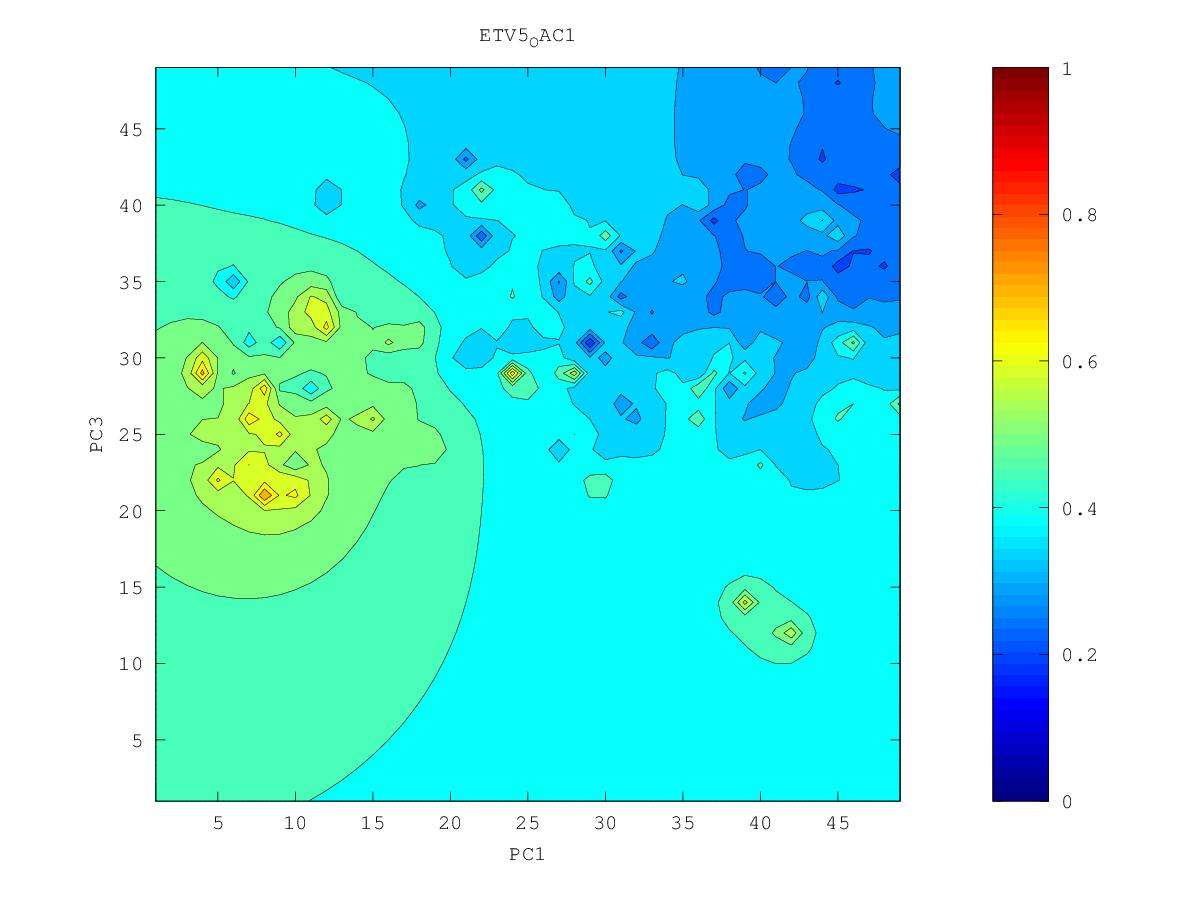

The table this chart was drawn from, first rows:
0.301112158604, 0.298159169557, 0.295598453904, 0.292670560873, 0.288572191925, 0.282216720223, 0.270344106357, 0.203389646956, 0.257862586449, 0.265790646569, 0.26792388036, 0.277955942004, 0.275813103198, 0.266224383384, 0.237450107586, 0.283484485155, 0.294515249281, 0.32766728029, 0.35013291322, 0.365900189842, 0.367055609555, 0.376203204209, 0.5009344099, 0.415311894061
0.2948, 0.2921, 0.2908, 0.2889, 0.2856, 0.2799, 0.2701, 0.2548, 0.2534, 0.2683, 0.2733, 0.2678, 0.2532, 0.2275, 0.2659, 0.2824, 0.2928, 0.3274, 0.341, 0.352, 0.3654, 0.3846, 0.4039, 0.4033
0.2828, 0.2818, 0.2844, 0.2849, 0.2828, 0.2781, 0.2707, 0.2555, 0.2387, 0.2685, 0.2773, 0.264, 0.2309, 0.2488, 0.27, 0.284, 0.3068, 0.3406, 0.3524, 0.3484, 0.348, 0.3998, 0.4177, 0.4036
0.2383, 0.2621, 0.2759, 0.2807, 0.2797, 0.2754, 0.2698, 0.2606, 0.2283, 0.2696, 0.2944, 0.2912, 0.2339, 0.2439, 0.2607, 0.2571, 0.2937, 0.3591, 0.4995, 0.3896, 0.3727, 0.4146, 0.4383, 0.4111
0.2556, 0.2306, 0.2656, 0.2778, 0.2761, 0.2681, 0.2639, 0.2598, 0.2181, 0.2888, 0.319, 0.3717, 0.2815, 0.2134, 0.2613, 0.2751, 0.3174, 0.3486, 0.414, 0.3826, 0.3775, 0.3914, 0.4263, 0.445
0.2765, 0.2598, 0.272, 0.2793, 0.274, 0.2387, 0.2276, 0.2663, 0.2834, 0.3125, 0.3893, 0.3221, 0.2916, 0.2754, 0.2874, 0.3757, 0.337, 0.334, 0.3492, 0.3737, 0.3708, 0.3772, 0.3985, 0.4086
0.2869, 0.2831, 0.2841, 0.2847, 0.2799, 0.2667, 0.2605, 0.2787, 0.2954, 0.3165, 0.3521, 0.3116, 0.2856, 0.2601, 0.287, 0.2654, 0.3215, 0.3172, 0.3077, 0.2996, 0.3533, 0.3609, 0.3709, 0.378
0.2868, 0.2882, 0.2909, 0.2912, 0.2889, 0.2853, 0.2848, 0.29, 0.2985, 0.3086, 0.3167, 0.307, 0.2886, 0.2818, 0.2915, 0.3065, 0.3215, 0.3188, 0.321, 0.3163, 0.3313, 0.3438, 0.3524, 0.3635
0.2394, 0.2862, 0.2957, 0.2973, 0.2962, 0.294, 0.2921, 0.2925, 0.2969, 0.3021, 0.3046, 0.3006, 0.293, 0.2866, 0.2872, 0.2429, 0.3101, 0.3001, 0.3486, 0.3333, 0.3349, 0.3076, 0.3262, 0.3532
0.2796, 0.2946, 0.3019, 0.3034, 0.3023, 0.2993, 0.2924, 0.28, 0.2906, 0.296, 0.2976, 0.2955, 0.2898, 0.2702, 0.2429, 0.2964, 0.303, 0.3249, 0.3688, 0.3582, 0.3657, 0.3465, 0.3049, 0.3488
0.3068, 0.3077, 0.3094, 0.3097, 0.3083, 0.3048, 0.2955, 0.2606, 0.2852, 0.2838, 0.2908, 0.2885, 0.2853, 0.2776, 0.2759, 0.2951, 0.2979, 0.3198, 0.3022, 0.3765, 0.4443, 0.3739, 0.3454, 0.3326
0.3176, 0.3168, 0.3166, 0.3161, 0.3148, 0.3123, 0.3079, 0.3029, 0.2947, 0.2686, 0.2827, 0.2717, 0.2736, 0.2776, 0.2688, 0.2945, 0.3052, 0.3332, 0.3874, 0.391, 0.3857, 0.2955, 0.3579, 0.3571
0.3247, 0.3237, 0.3231, 0.3224, 0.3214, 0.3202, 0.3191, 0.3201, 0.3285, 0.3196, 0.2183, 0.2873, 0.2938, 0.2955, 0.2901, 0.2752, 0.2725, 0.336, 0.3809, 0.3895, 0.4513, 0.3998, 0.3904, 0.3908
0.3305, 0.3296, 0.3289, 0.3283, 0.3278, 0.3274, 0.3279, 0.3318, 0.3528, 0.3697, 0.2924, 0.3053, 0.3099, 0.3116, 0.3077, 0.297, 0.3118, 0.3343, 0.354, 0.3679, 0.3389, 0.48, 0.4161, 0.4698
0.3355, 0.3348, 0.3343, 0.3339, 0.3337, 0.3337, 0.3344, 0.3366, 0.3402, 0.3365, 0.325, 0.3218, 0.3226, 0.3263, 0.3465, 0.3006, 0.3128, 0.3318, 0.3426, 0.3435, 0.3728, 0.3963, 0.4044, 0.4221
0.34, 0.3396, 0.3392, 0.3391, 0.3391, 0.3393, 0.3398, 0.3406, 0.3408, 0.3389, 0.3355, 0.3329, 0.3316, 0.3317, 0.3323, 0.326, 0.3209, 0.3275, 0.3328, 0.3355, 0.403, 0.4024, 0.389, 0.3896
0.3442, 0.344, 0.3439, 0.3439, 0.3441, 0.3445, 0.345, 0.3456, 0.346, 0.3456, 0.3444, 0.3419, 0.338, 0.3331, 0.3247, 0.3181, 0.2812, 0.3183, 0.2441, 0.3443, 0.3802, 0.3833, 0.3725, 0.3714
0.3481, 0.3481, 0.3482, 0.3484, 0.3489, 0.3494, 0.3502, 0.3512, 0.3524, 0.3539, 0.3552, 0.3524, 0.3414, 0.3349, 0.2948, 0.3207, 0.3297, 0.319, 0.3084, 0.3433, 0.358, 0.3584, 0.343, 0.3226
0.3517, 0.3519, 0.3523, 0.3527, 0.3534, 0.3542, 0.3552, 0.3565, 0.3587, 0.3628, 0.3714, 0.3827, 0.2783, 0.3432, 0.3394, 0.266, 0.4021, 0.3508, 0.3408, 0.345, 0.3513, 0.3501, 0.3155, 0.3429
0.3552, 0.3555, 0.3561, 0.3568, 0.3576, 0.3586, 0.3597, 0.361, 0.3633, 0.3694, 0.3844, 0.4655, 0.3812, 0.3693, 0.3688, 0.3661, 0.3843, 0.36, 0.345, 0.3311, 0.342, 0.3564, 0.3612, 0.3692
0.3584, 0.3589, 0.3596, 0.3605, 0.3616, 0.3628, 0.3639, 0.3643, 0.362, 0.3688, 0.3844, 0.3908, 0.3861, 0.3951, 0.4538, 0.3808, 0.3714, 0.3583, 0.1844, 0.3438, 0.3567, 0.3518, 0.373, 0.3874
0.3613, 0.3621, 0.3629, 0.364, 0.3653, 0.3668, 0.3683, 0.3686, 0.3552, 0.3657, 0.4003, 0.3898, 0.3858, 0.3882, 0.3922, 0.3741, 0.3739, 0.3711, 0.3562, 0.3406, 0.5725, 0.3682, 0.3859, 0.3993
0.3641, 0.3649, 0.366, 0.3672, 0.3688, 0.3707, 0.373, 0.3759, 0.3828, 0.4352, 0.4209, 0.3926, 0.385, 0.3732, 0.2823, 0.3145, 0.3858, 0.3968, 0.385, 0.4128, 0.4576, 0.4087, 0.4019, 0.4037
0.3666, 0.3675, 0.3686, 0.37, 0.3718, 0.374, 0.377, 0.3812, 0.3879, 0.3977, 0.3979, 0.3913, 0.3872, 0.3826, 0.3784, 0.3847, 0.4126, 0.4145, 0.3738, 0.4043, 0.391, 0.4235, 0.4152, 0.4107
0.3689, 0.3698, 0.3709, 0.3723, 0.3741, 0.3766, 0.3802, 0.3848, 0.3894, 0.3922, 0.3917, 0.3899, 0.3903, 0.3957, 0.4143, 0.4176, 0.398, 0.3734, 0.3633, 0.4013, 0.454, 0.4696, 0.427, 0.4184
0.3709, 0.3718, 0.3728, 0.374, 0.3755, 0.3779, 0.3824, 0.3894, 0.3956, 0.395, 0.39, 0.3869, 0.3896, 0.4002, 0.4349, 0.4416, 0.4074, 0.3697, 0.3399, 0.4042, 0.6757, 0.4489, 0.4305, 0.4243
0.3727, 0.3736, 0.3744, 0.375, 0.3755, 0.3763, 0.381, 0.3959, 0.4208, 0.4082, 0.3873, 0.3735, 0.3802, 0.3934, 0.4082, 0.4165, 0.4375, 0.4355, 0.3815, 0.3984, 0.426, 0.4308, 0.4294, 0.4289
0.3744, 0.3752, 0.3758, 0.3758, 0.3743, 0.3691, 0.3622, 0.3929, 0.5032, 0.4226, 0.3822, 0.2447, 0.361, 0.3791, 0.3986, 0.4089, 0.4135, 0.3903, 0.3533, 0.3559, 0.4059, 0.4231, 0.4304, 0.4345
0.376, 0.3769, 0.3773, 0.3769, 0.3743, 0.3633, 0.2719, 0.3754, 0.4022, 0.3985, 0.3838, 0.3692, 0.3495, 0.3553, 0.3968, 0.4084, 0.4107, 0.4019, 0.3805, 0.3495, 0.4041, 0.4254, 0.4362, 0.4434
0.3776, 0.3785, 0.3791, 0.3789, 0.3772, 0.3728, 0.369, 0.3777, 0.3844, 0.3844, 0.3842, 0.3836, 0.3824, 0.3898, 0.4048, 0.4151, 0.4206, 0.4203, 0.4093, 0.3945, 0.4201, 0.4362, 0.447, 0.4566
0.3791, 0.3803, 0.3811, 0.3815, 0.3811, 0.3802, 0.3798, 0.3798, 0.3732, 0.3581, 0.3799, 0.3913, 0.3981, 0.406, 0.4159, 0.4262, 0.4373, 0.4505, 0.449, 0.4395, 0.4428, 0.4522, 0.4618, 0.4727
0.3805, 0.382, 0.3833, 0.3841, 0.3847, 0.3849, 0.3847, 0.3826, 0.3708, 0.3215, 0.3809, 0.3983, 0.4079, 0.4167, 0.4264, 0.438, 0.4551, 0.5092, 0.5034, 0.4627, 0.4602, 0.4719, 0.4815, 0.4872
0.3817, 0.3837, 0.3854, 0.3867, 0.3878, 0.3886, 0.3889, 0.3882, 0.3856, 0.3852, 0.3954, 0.4067, 0.4164, 0.4257, 0.4357, 0.4477, 0.4648, 0.4929, 0.5081, 0.4646, 0.4615, 0.5063, 0.5223, 0.5019
0.3828, 0.3853, 0.3874, 0.3892, 0.3907, 0.3919, 0.3929, 0.3938, 0.3952, 0.3989, 0.406, 0.4149, 0.4242, 0.4336, 0.4436, 0.4553, 0.4703, 0.4948, 0.5533, 0.4581, 0.4554, 0.5121, 0.5316, 0.5188
0.3837, 0.3868, 0.3894, 0.3915, 0.3933, 0.3948, 0.396, 0.3974, 0.3999, 0.4047, 0.4123, 0.4216, 0.4313, 0.4407, 0.4498, 0.461, 0.4754, 0.4883, 0.4932, 0.4844, 0.4858, 0.5028, 0.5274, 0.5991
0.3848, 0.3884, 0.3913, 0.3937, 0.3957, 0.3972, 0.3981, 0.3985, 0.3993, 0.4046, 0.4151, 0.4268, 0.4381, 0.4477, 0.4508, 0.4571, 0.4856, 0.4966, 0.4968, 0.4936, 0.4948, 0.504, 0.5231, 0.5468
0.3861, 0.3902, 0.3934, 0.396, 0.3981, 0.3995, 0.3996, 0.3968, 0.3877, 0.3903, 0.4138, 0.431, 0.4453, 0.4579, 0.4586, 0.4386, 0.5196, 0.5242, 0.5116, 0.5007, 0.4969, 0.5017, 0.518, 0.5341
0.3881, 0.3923, 0.3956, 0.3984, 0.4006, 0.402, 0.4018, 0.3968, 0.3664, 0.3442, 0.4136, 0.4354, 0.4524, 0.4712, 0.4997, 0.5754, 0.6121, 0.6596, 0.5302, 0.5045, 0.4911, 0.4815, 0.5184, 0.6171
0.3906, 0.3946, 0.398, 0.4009, 0.4033, 0.4051, 0.4057, 0.4039, 0.3981, 0.4026, 0.4227, 0.4404, 0.4573, 0.4783, 0.5127, 0.5945, 0.61, 0.5625, 0.5238, 0.5025, 0.4851, 0.3946, 0.5087, 0.5525
0.3934, 0.3971, 0.4005, 0.4035, 0.4062, 0.4085, 0.4105, 0.412, 0.4143, 0.4205, 0.4314, 0.4444, 0.4588, 0.4766, 0.5006, 0.5308, 0.5611, 0.57, 0.4973, 0.496, 0.4926, 0.4773, 0.5119, 0.5453
0.3962, 0.3997, 0.403, 0.4061, 0.409, 0.4119, 0.4148, 0.4179, 0.4221, 0.4282, 0.4364, 0.4462, 0.4572, 0.47, 0.4848, 0.5004, 0.513, 0.4937, 0.3985, 0.4911, 0.5068, 0.4804, 0.5356, 0.5718
0.3989, 0.4022, 0.4054, 0.4085, 0.4117, 0.4149, 0.4183, 0.4221, 0.4266, 0.4322, 0.4388, 0.4461, 0.4535, 0.4609, 0.4691, 0.4784, 0.4826, 0.4706, 0.4651, 0.4957, 0.5325, 0.6731, 0.6023, 0.623
0.4014, 0.4045, 0.4077, 0.4108, 0.4141, 0.4175, 0.4211, 0.4251, 0.4295, 0.4345, 0.4399, 0.445, 0.4488, 0.449, 0.446, 0.4579, 0.4683, 0.4505, 0.4136, 0.4973, 0.5301, 0.5609, 0.5908, 0.6764
0.4037, 0.4067, 0.4098, 0.4129, 0.4162, 0.4196, 0.4233, 0.4272, 0.4315, 0.436, 0.4405, 0.4442, 0.4454, 0.4374, 0.3464, 0.433, 0.4659, 0.4743, 0.486, 0.5045, 0.4838, 0.5486, 0.5856, 0.5456
0.4058, 0.4086, 0.4116, 0.4148, 0.418, 0.4214, 0.4251, 0.4289, 0.433, 0.4371, 0.4411, 0.4444, 0.4457, 0.4418, 0.431, 0.4489, 0.4722, 0.491, 0.5172, 0.5392, 0.5352, 0.5352, 0.5129, 0.542
0.4076, 0.4104, 0.4133, 0.4164, 0.4196, 0.423, 0.4265, 0.4303, 0.4341, 0.4381, 0.442, 0.4455, 0.4482, 0.4502, 0.4538, 0.4639, 0.4792, 0.4995, 0.5403, 0.6232, 0.7123, 0.5515, 0.5336, 0.5388
0.4092, 0.4119, 0.4148, 0.4178, 0.4209, 0.4242, 0.4277, 0.4313, 0.4351, 0.439, 0.4429, 0.4467, 0.4506, 0.4549, 0.4608, 0.4697, 0.4819, 0.4982, 0.5206, 0.541, 0.5491, 0.5383, 0.5299, 0.53
0.4106, 0.4132, 0.416, 0.419, 0.422, 0.4253, 0.4286, 0.4322, 0.4358, 0.4396, 0.4436, 0.4477, 0.4521, 0.4571, 0.4633, 0.4712, 0.481, 0.4928, 0.5057, 0.5165, 0.5221, 0.5221, 0.5206, 0.5205
0.4118, 0.4144, 0.4171, 0.42, 0.423, 0.4261, 0.4294, 0.4328, 0.4364, 0.4401, 0.444, 0.4482, 0.4527, 0.4578, 0.4636, 0.4705, 0.4784, 0.4871, 0.4958, 0.5031, 0.5079, 0.5102, 0.5111, 0.5117
